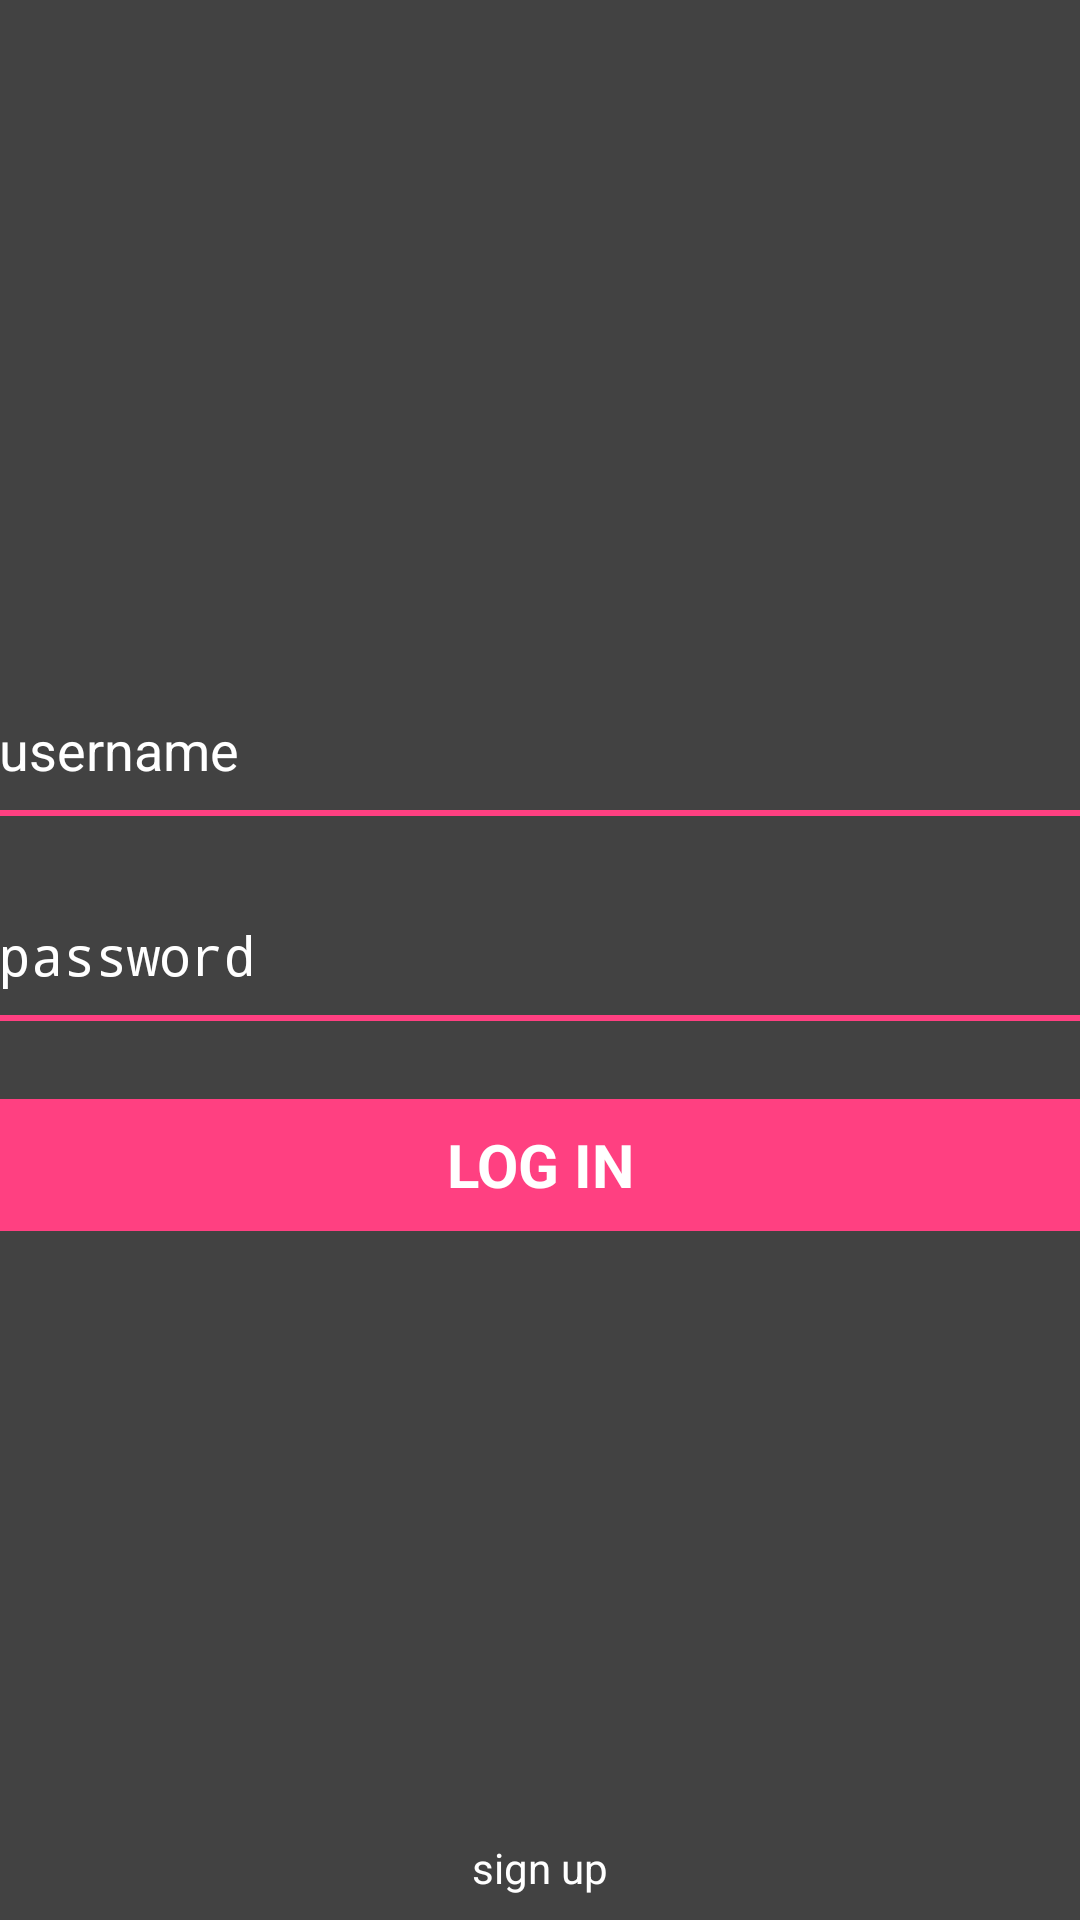

The Android layout XML behind this screen, and the referenced resources:
<!-- AndroidManifest.xml: activity theme AppTheme.NoActionBar -->
<!-- res/layout/activity_login.xml -->
<?xml version="1.0" encoding="utf-8"?>
<RelativeLayout
    xmlns:android="http://schemas.android.com/apk/res/android"
    android:layout_width="match_parent"
    android:layout_height="match_parent"
    android:padding="@dimen/activity_horizontal_margin"
    android:descendantFocusability="beforeDescendants"
    android:focusableInTouchMode="true"
    android:id="@+id/layout_activity_login"
    android:background="@color/colorPrimary">

    <LinearLayout
        android:layout_width="match_parent"
        android:layout_height="wrap_content"
        android:layout_centerVertical="true"
        android:orientation="vertical" >

        <LinearLayout
            android:layout_width="match_parent"
            android:layout_height="wrap_content"
            android:orientation="vertical">

            <EditText
                android:id="@+id/et_username"
                android:layout_width="match_parent"
                android:layout_height="wrap_content"
                android:paddingTop="8dp"
                android:paddingBottom="8dp"
                android:gravity="start"
                android:maxLines="1"
                android:inputType="textEmailAddress"
                android:textColor="@android:color/white"
                android:textColorHint="@android:color/white"
                android:hint="username"
                android:background="#00000000"/>
            <View
                android:layout_width="match_parent"
                android:layout_height="2dp"
                android:background="@color/colorAccent" />

        </LinearLayout>

        <LinearLayout
            android:layout_width="match_parent"
            android:layout_height="wrap_content"
            android:orientation="vertical"
            android:layout_marginTop="26dp"
            android:layout_marginBottom="26dp">

            <EditText
                android:id="@+id/et_password"
                android:layout_width="match_parent"
                android:layout_height="wrap_content"
                android:paddingTop="8dp"
                android:paddingBottom="8dp"
                android:gravity="start"
                android:maxLines="1"
                android:inputType="textPassword"
                android:textColor="@android:color/white"
                android:textColorHint="@android:color/white"
                android:hint="password"
                android:background="#00000000"/>
            <View
                android:layout_width="match_parent"
                android:layout_height="2dp"
                android:background="@color/colorAccent" />

        </LinearLayout>

        <LinearLayout
            android:layout_width="match_parent"
            android:layout_height="44dp"
            android:background="@color/colorAccent">

            <TextView
                android:id="@+id/tv_login"
                android:layout_width="match_parent"
                android:layout_height="match_parent"
                android:text="log in"
                android:textColor="@android:color/white"
                android:textSize="20sp"
                android:textStyle="bold"
                android:textAllCaps="true"
                android:layout_centerInParent="true"
                android:gravity="center"
                android:background="?android:attr/selectableItemBackground" />

        </LinearLayout>

    </LinearLayout>

    <TextView
        android:id="@+id/tv_sign_up"
        android:padding="8dp"
        android:background="#00ffffff"
        android:layout_width="wrap_content"
        android:layout_height="wrap_content"
        android:text="sign up"
        android:textColor="#fff"
        android:layout_alignParentBottom="true"
        android:layout_centerHorizontal="true" />

</RelativeLayout>
<!-- resources referenced by this layout -->
<resources>
  <color name="colorAccent">#FF4081</color>
  <color name="colorPrimary">#424242</color>
  <style name="AppTheme.NoActionBar" parent="AppTheme">
          <item name="windowActionBar">false</item>
          <item name="windowNoTitle">true</item>
      </style>
  <style name="AppTheme" parent="Theme.AppCompat.Light.DarkActionBar">
          
          <item name="colorPrimary">@color/colorPrimary</item>
          <item name="colorPrimaryDark">@color/colorPrimaryDark</item>
          <item name="colorAccent">@color/colorAccent</item>
          <item name="android:actionMenuTextColor">#fff</item>
      </style>
  <color name="colorPrimaryDark">#212121</color>
</resources>
